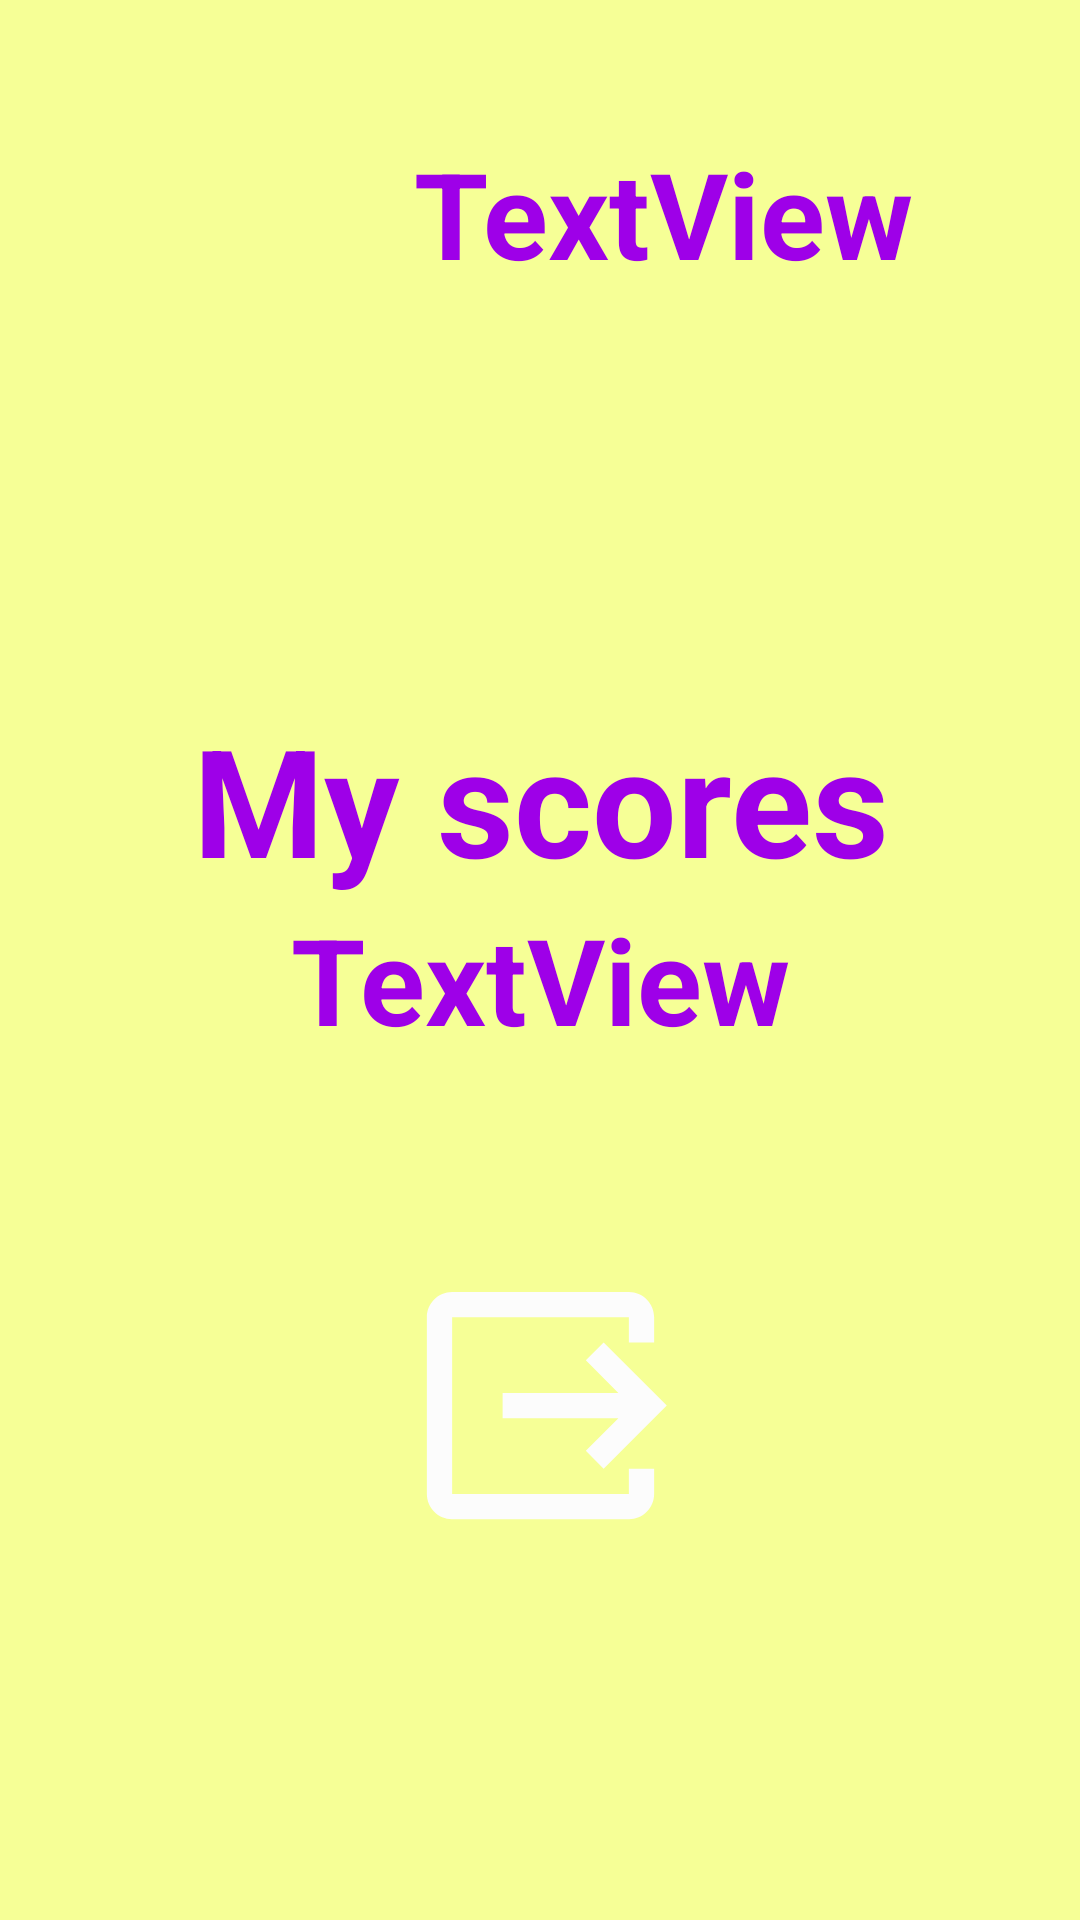

Here is an Android app screen rendered from its layout file. Give the layout XML and the strings, colors and styles it references.
<!-- AndroidManifest.xml: application theme Theme.QuizGameProject -->
<!-- res/layout/fragment_profile.xml -->
<?xml version="1.0" encoding="utf-8"?>
<androidx.constraintlayout.widget.ConstraintLayout xmlns:android="http://schemas.android.com/apk/res/android"
    xmlns:app="http://schemas.android.com/apk/res-auto"
    xmlns:tools="http://schemas.android.com/tools"
    android:layout_width="match_parent"
    android:layout_height="match_parent"
    tools:context=".views.ProfileFragment"
    android:background="@color/yallow"
    android:padding="30dp">


    <LinearLayout
        android:id="@+id/linearLayout"
        android:layout_width="match_parent"
        android:layout_height="wrap_content"
        android:orientation="horizontal"
        android:gravity="center"
        app:layout_constraintEnd_toEndOf="parent"
        app:layout_constraintStart_toStartOf="parent"
        app:layout_constraintTop_toTopOf="parent">

        <ImageView
            android:id="@+id/imageView2"
            android:layout_width="82dp"
            android:layout_height="82dp"
            android:src="@drawable/user" />

        <TextView
            android:id="@+id/textView"
            android:layout_width="match_parent"
            android:layout_height="match_parent"
            android:gravity="center"
            android:text="TextView"
            android:textSize="40dp"
            android:textColor="@color/purple"
            android:textStyle="bold"/>

    </LinearLayout>

    <LinearLayout
        android:id="@+id/linearLayout2"
        android:layout_width="match_parent"
        android:layout_height="0dp"
        android:layout_marginStart="25dp"
        android:layout_marginTop="100dp"
        android:layout_marginEnd="25dp"
        android:layout_marginBottom="25dp"
        android:gravity="center"
        android:orientation="vertical"
        app:layout_constraintBottom_toTopOf="@+id/imageView3"
        app:layout_constraintEnd_toEndOf="parent"
        app:layout_constraintStart_toStartOf="parent"
        app:layout_constraintTop_toBottomOf="@+id/linearLayout">

        <TextView
            android:id="@+id/textView2"
            android:layout_width="match_parent"
            android:layout_height="wrap_content"
            android:gravity="center"
            android:text="My scores"
            android:textColor="@color/purple"
            android:textSize="50sp"
            android:textStyle="bold" />

        <TextView
            android:id="@+id/textView3"
            android:layout_width="match_parent"
            android:layout_height="wrap_content"
            android:gravity="center"
            android:text="TextView"
            android:textColor="@color/purple"
            android:textSize="40sp"
            android:textStyle="bold" />
    </LinearLayout>

    <ImageView
        android:id="@+id/imageView3"
        android:layout_width="101dp"
        android:layout_height="139dp"
        android:layout_marginBottom="72dp"
        android:clickable="true"
        android:onClick="ture"
        android:src="@drawable/ic_baseline_output_24"
        app:layout_constraintBottom_toBottomOf="parent"
        app:layout_constraintEnd_toEndOf="parent"
        app:layout_constraintStart_toStartOf="parent"
        android:background="@color/yallow"
        tools:ignore="UsingOnClickInXml" />

</androidx.constraintlayout.widget.ConstraintLayout>
<!-- resources referenced by this layout -->
<resources>
  <color name="purple">#9e00e8</color>
  <color name="yallow">#F6FF96</color>
  <!-- drawable ic_baseline_output_24 (drawable) -->
  <vector android:height="24dp" android:tint="#FCFCFC"
      android:viewportHeight="24" android:viewportWidth="24"
      android:width="24dp"
      xmlns:android="http://schemas.android.com/apk/res/android">
      <path
          android:fillColor="@android:color/white"
          android:pathData="M17,17l5,-5l-5,-5l-1.41,1.41l2.58,2.59l-9.17,0l0,2l9.17,0l-2.58,2.59z"/>
      <path
          android:fillColor="@android:color/white"
          android:pathData="M19,19H5V5h14v2h2V5c0,-1.1 -0.89,-2 -2,-2H5C3.9,3 3,3.9 3,5v14c0,1.1 0.9,2 2,2h14c1.11,0 2,-0.9 2,-2v-2h-2V19z"/>
  </vector>
  <style name="Theme.QuizGameProject" parent="Theme.MaterialComponents.DayNight.NoActionBar">
          
          <item name="colorPrimary">@color/purple_500</item>
          <item name="colorPrimaryVariant">@color/purple_700</item>
          <item name="colorOnPrimary">@color/white</item>
          
          <item name="colorSecondary">@color/teal_200</item>
          <item name="colorSecondaryVariant">@color/teal_700</item>
          <item name="colorOnSecondary">@color/black</item>
          
          <item name="android:statusBarColor">?attr/colorPrimaryVariant</item>
          
      </style>
  <color name="purple_500">#FF6200EE</color>
  <color name="purple_700">#FF3700B3</color>
  <color name="white">#FFFFFFFF</color>
  <color name="teal_200">#FF03DAC5</color>
  <color name="teal_700">#FF018786</color>
  <color name="black">#FF000000</color>
</resources>
